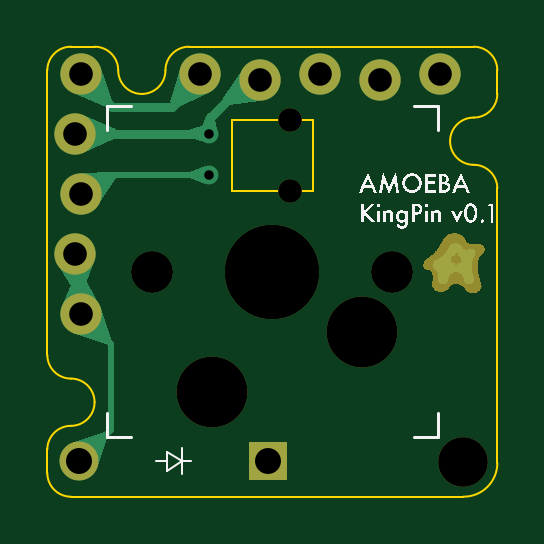
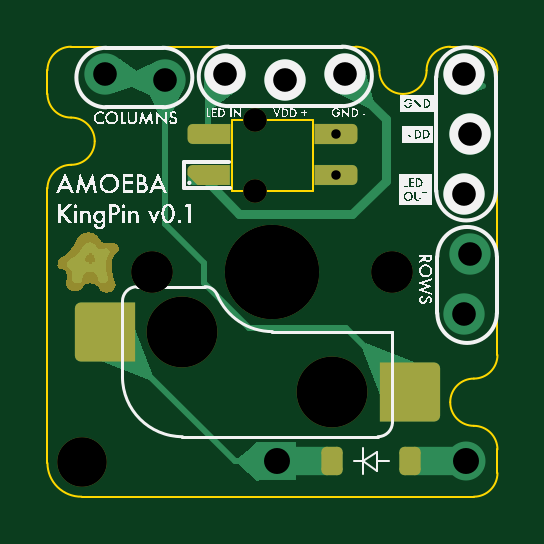
Circuit board: 11 layer files. Board 19.1 x 19.0 mm.
- bottom_copper: Amoeba_executive-B_Cu.gbr (20581 bytes)
- bottom_mask: Amoeba_executive-B_Mask.gbr (16290 bytes)
- paste: Amoeba_executive-B_Paste.gbr (1909 bytes)
- bottom_silk: Amoeba_executive-B_Silkscreen.gbr (193187 bytes)
- outline: Amoeba_executive-Edge_Cuts.gbr (2276 bytes)
- top_copper: Amoeba_executive-F_Cu.gbr (19161 bytes)
- top_mask: Amoeba_executive-F_Mask.gbr (14010 bytes)
- paste: Amoeba_executive-F_Paste.gbr (467 bytes)
- top_silk: Amoeba_executive-F_Silkscreen.gbr (51429 bytes)
- drill: Amoeba_executive-NPTH.drl (800 bytes)
- drill: Amoeba_executive-PTH.drl (684 bytes)

=== bottom_copper: Amoeba_executive-B_Cu.gbr (20581 bytes, source omitted) ===
=== bottom_mask: Amoeba_executive-B_Mask.gbr (16290 bytes, source omitted) ===
=== paste: Amoeba_executive-B_Paste.gbr (1909 bytes, source withheld) ===
=== bottom_silk: Amoeba_executive-B_Silkscreen.gbr (193187 bytes, source omitted) ===
=== outline: Amoeba_executive-Edge_Cuts.gbr ===
%TF.GenerationSoftware,KiCad,Pcbnew,(7.0.0-0)*%
%TF.CreationDate,2023-04-16T17:27:38-07:00*%
%TF.ProjectId,Amoeba_executive,416d6f65-6261-45f6-9578-656375746976,rev?*%
%TF.SameCoordinates,Original*%
%TF.FileFunction,Profile,NP*%
%FSLAX46Y46*%
G04 Gerber Fmt 4.6, Leading zero omitted, Abs format (unit mm)*
G04 Created by KiCad (PCBNEW (7.0.0-0)) date 2023-04-16 17:27:38*
%MOMM*%
%LPD*%
G01*
G04 APERTURE LIST*
%TA.AperFunction,Profile*%
%ADD10C,0.100000*%
%TD*%
G04 APERTURE END LIST*
D10*
X173183700Y-75873900D02*
G75*
G03*
X172183700Y-76873900I0J-1000000D01*
G01*
X175184000Y-76873900D02*
G75*
G03*
X174184000Y-75873900I-1000000J0D01*
G01*
X178184000Y-75873900D02*
X190233700Y-75873900D01*
X172183699Y-88924001D02*
G75*
G03*
X173183700Y-89924001I1000001J1D01*
G01*
X178184000Y-75873900D02*
G75*
G03*
X177184000Y-76873900I0J-1000000D01*
G01*
X189789543Y-94923757D02*
G75*
G03*
X191233700Y-93499900I20157J1423857D01*
G01*
X191233700Y-81874000D02*
X191233700Y-93499900D01*
X191233700Y-81874000D02*
G75*
G03*
X190233700Y-80874000I-1000000J0D01*
G01*
X190233700Y-78874000D02*
G75*
G03*
X189233700Y-79874000I0J-1000000D01*
G01*
X172183700Y-76873900D02*
X172183700Y-88924001D01*
X173183700Y-75873900D02*
X174184000Y-75873900D01*
X174183699Y-90924001D02*
G75*
G03*
X173183700Y-89924001I-999999J1D01*
G01*
X172183700Y-93923900D02*
G75*
G03*
X173183700Y-94923900I1000000J0D01*
G01*
X173183700Y-91924000D02*
G75*
G03*
X174183700Y-90924001I0J1000000D01*
G01*
X175184000Y-76873900D02*
G75*
G03*
X176184000Y-77873900I1000000J0D01*
G01*
X172183700Y-93923900D02*
X172183700Y-92924001D01*
X189789543Y-94923757D02*
X173183700Y-94923900D01*
X191233700Y-76873900D02*
G75*
G03*
X190233700Y-75873900I-1000000J0D01*
G01*
X176184000Y-77873900D02*
G75*
G03*
X177184000Y-76873900I0J1000000D01*
G01*
X191233700Y-76873900D02*
X191233700Y-77874000D01*
X189233700Y-79874000D02*
G75*
G03*
X190233700Y-80874000I1000000J0D01*
G01*
X190233700Y-78874000D02*
G75*
G03*
X191233700Y-77874000I0J1000000D01*
G01*
X173183700Y-91924000D02*
G75*
G03*
X172183700Y-92924001I0J-1000000D01*
G01*
%TO.C,SW1*%
X180009200Y-78969035D02*
X180009200Y-81969035D01*
X183409200Y-78969035D02*
X180009200Y-78969035D01*
X183409200Y-81969035D02*
X180009200Y-81969035D01*
X183409200Y-81969035D02*
X183409200Y-78969035D01*
%TD*%
M02*

=== top_copper: Amoeba_executive-F_Cu.gbr (19161 bytes, source omitted) ===
=== top_mask: Amoeba_executive-F_Mask.gbr (14010 bytes, source omitted) ===
=== paste: Amoeba_executive-F_Paste.gbr ===
%TF.GenerationSoftware,KiCad,Pcbnew,(7.0.0-0)*%
%TF.CreationDate,2023-04-16T17:27:38-07:00*%
%TF.ProjectId,Amoeba_executive,416d6f65-6261-45f6-9578-656375746976,rev?*%
%TF.SameCoordinates,Original*%
%TF.FileFunction,Paste,Top*%
%TF.FilePolarity,Positive*%
%FSLAX46Y46*%
G04 Gerber Fmt 4.6, Leading zero omitted, Abs format (unit mm)*
G04 Created by KiCad (PCBNEW (7.0.0-0)) date 2023-04-16 17:27:38*
%MOMM*%
%LPD*%
G01*
G04 APERTURE LIST*
G04 APERTURE END LIST*
M02*

=== top_silk: Amoeba_executive-F_Silkscreen.gbr (51429 bytes, source omitted) ===
=== drill: Amoeba_executive-NPTH.drl ===
M48
; DRILL file {KiCad (7.0.0-0)} date Sunday, April 16, 2023 at 05:27:40 PM
; FORMAT={-:-/ absolute / metric / decimal}
; #@! TF.CreationDate,2023-04-16T17:27:40-07:00
; #@! TF.GenerationSoftware,Kicad,Pcbnew,(7.0.0-0)
; #@! TF.FileFunction,NonPlated,1,2,NPTH
FMAT,2
METRIC
; #@! TA.AperFunction,NonPlated,NPTH,ComponentDrill
T1C1.000
; #@! TA.AperFunction,NonPlated,NPTH,ComponentDrill
T2C1.750
; #@! TA.AperFunction,NonPlated,NPTH,ComponentDrill
T3C2.100
; #@! TA.AperFunction,NonPlated,NPTH,ComponentDrill
T4C3.000
; #@! TA.AperFunction,NonPlated,NPTH,ComponentDrill
T5C3.988
%
G90
G05
T1
X182.459Y-78.969
X182.459Y-81.969
T2
X176.629Y-85.399
X176.629Y-85.399
X186.789Y-85.399
X186.789Y-85.399
T3
X189.784Y-93.474
T4
X179.169Y-90.479
X185.519Y-87.939
T5
X181.709Y-85.399
X181.709Y-85.399
T0
M30

=== drill: Amoeba_executive-PTH.drl ===
M48
; DRILL file {KiCad (7.0.0-0)} date Sunday, April 16, 2023 at 05:27:40 PM
; FORMAT={-:-/ absolute / metric / decimal}
; #@! TF.CreationDate,2023-04-16T17:27:40-07:00
; #@! TF.GenerationSoftware,Kicad,Pcbnew,(7.0.0-0)
; #@! TF.FileFunction,Plated,1,2,PTH
FMAT,2
METRIC
; #@! TA.AperFunction,Plated,PTH,ViaDrill
T1C0.400
; #@! TA.AperFunction,Plated,PTH,ComponentDrill
T2C1.000
; #@! TA.AperFunction,Plated,PTH,ComponentDrill
T3C1.100
%
G90
G05
T1
X179.009Y-81.304
X179.009Y-79.554
T2
X173.341Y-79.56
X173.341Y-84.64
X173.599Y-77.02
X173.599Y-82.1
X173.599Y-87.18
X178.64Y-77.02
X181.18Y-77.277
X183.72Y-77.02
X186.26Y-77.277
X188.8Y-77.02
T3
X173.52Y-93.427
X181.52Y-93.427
T0
M30

